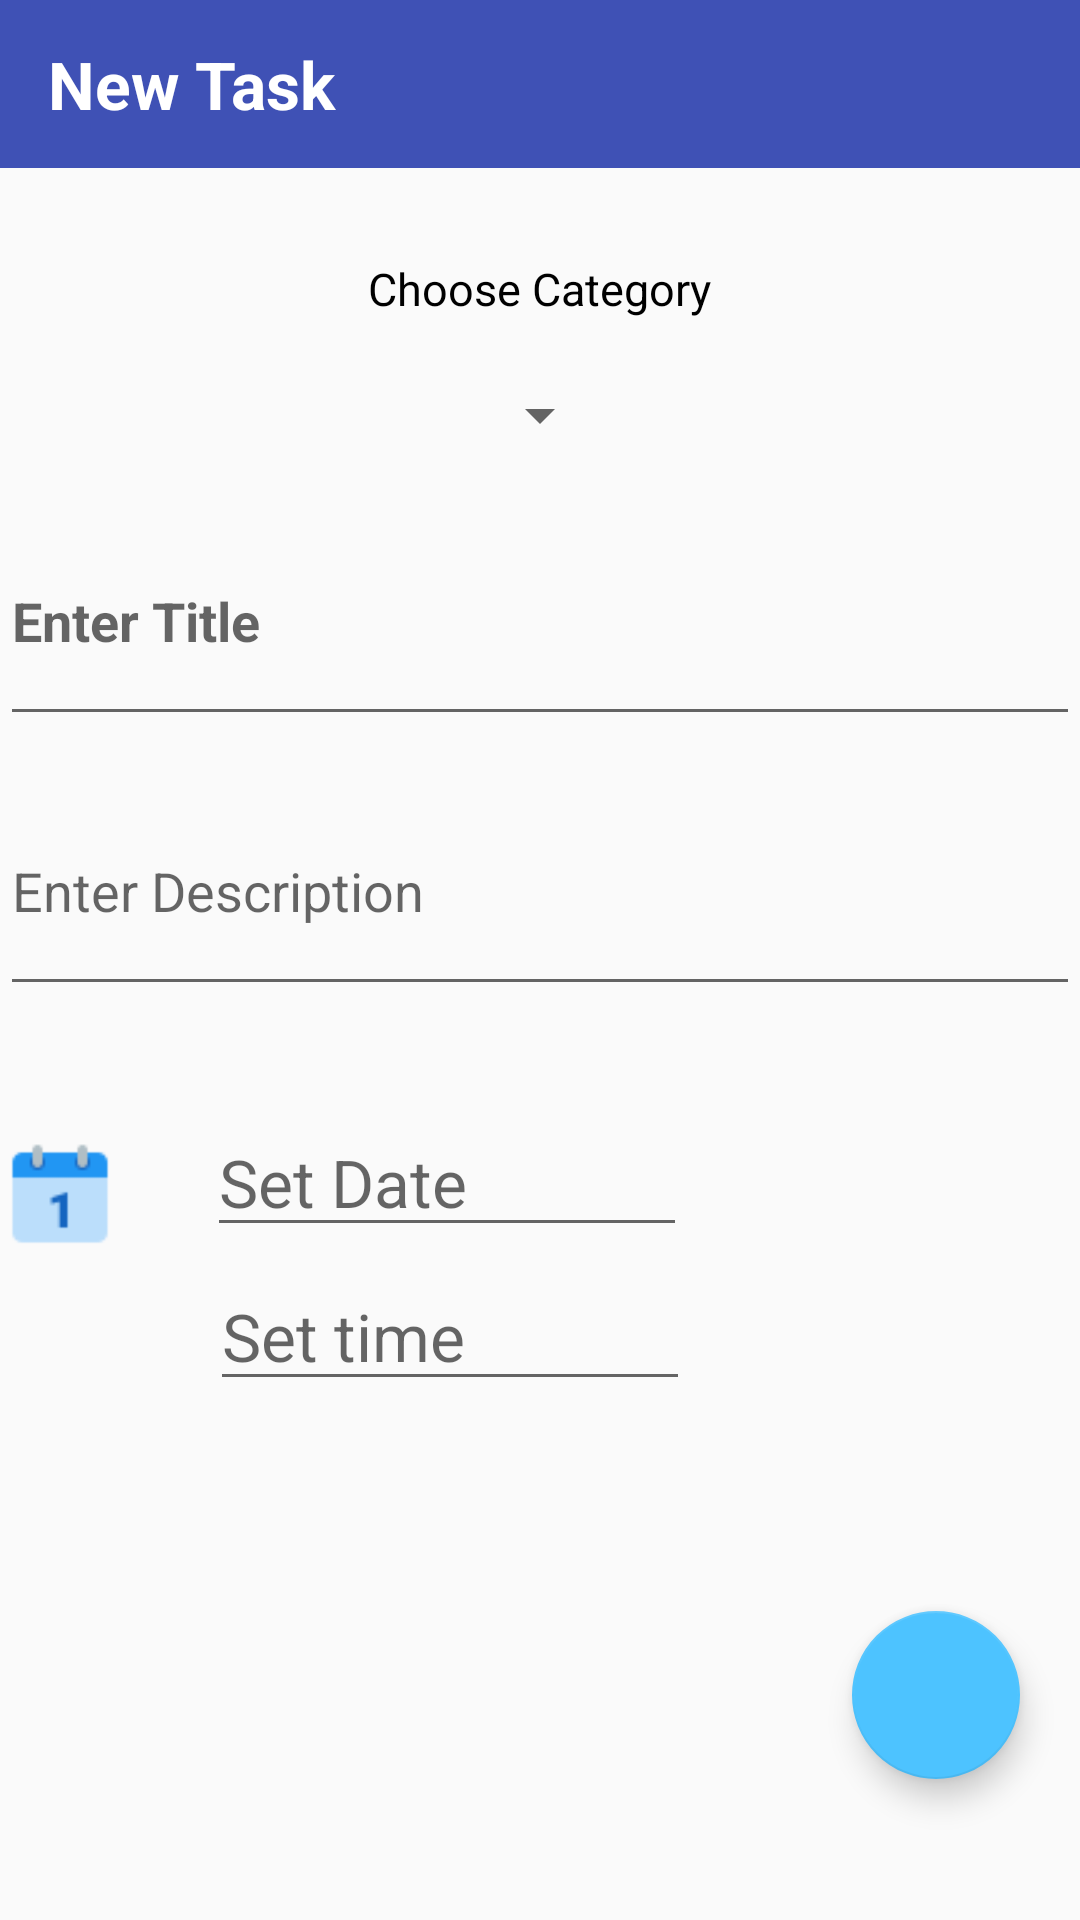

The Android layout XML behind this screen, and the referenced resources:
<!-- AndroidManifest.xml: application theme AppTheme -->
<!-- res/layout/activity_add_item_.xml -->
<?xml version="1.0" encoding="utf-8"?>
<LinearLayout xmlns:android="http://schemas.android.com/apk/res/android"
    android:layout_width="match_parent"
    android:layout_height="match_parent"
    xmlns:app="http://schemas.android.com/apk/res-auto"
    android:orientation="vertical">

    <android.support.v7.widget.Toolbar
        android:id="@+id/toolbar1"
        android:layout_width="match_parent"
        android:layout_height="?attr/actionBarSize"
        android:background="?attr/colorPrimary"
        android:theme="@style/AppTheme.AppBarOverlay" >

        <TextView
            android:layout_width="wrap_content"
            android:layout_height="wrap_content"
            android:textStyle="bold"
            android:textSize="22dp"
            android:text="New Task"
            android:textColor="#ffffff"
            />
    </android.support.v7.widget.Toolbar>




    <TextView
        android:layout_marginTop="30dp"
        android:layout_width="wrap_content"
        android:layout_height="wrap_content"
        android:layout_gravity="center_horizontal"
        android:textSize="15dp"
        android:textColor="#000000"
        android:text="Choose Category"/>

    <Spinner
        android:id="@+id/spinner"
        android:layout_gravity="center_horizontal"
        android:layout_marginTop="20dp"
        android:layout_width="wrap_content"
        android:layout_height="wrap_content"
        />




    <EditText
        android:id="@+id/titleEdittext"
        android:layout_width="match_parent"
        android:layout_height="80dp"
        android:layout_marginTop="15dp"
        android:textStyle="bold"
        android:hint="Enter Title" />

    <EditText
        android:id="@+id/descripEditText"
        android:layout_width="match_parent"
        android:layout_marginTop="10dp"
        android:layout_marginBottom="30dp"
        android:layout_height="80dp"
        android:hint="Enter Description"/>
    <LinearLayout
        android:layout_width="wrap_content"
        android:layout_height="wrap_content"
        android:orientation="horizontal">
        <Button
        android:layout_marginTop="5dp"
        android:id="@+id/setdateButton"
        android:background="@drawable/date"
        android:layout_width="40dp"
        android:layout_height="40dp"
        android:onClick="setDate"
         />

    <EditText
        android:layout_marginTop="4dp"
        android:layout_marginLeft="29dp"
        android:textSize="22dp"
        android:hint="Set Date"
        android:onClick="setDate"
        android:id="@+id/dateTextView"
        android:focusableInTouchMode="false"
        android:focusable="false"
        android:layout_width="160dp"
        android:layout_height="wrap_content" />


    </LinearLayout>

    <LinearLayout
        android:layout_width="wrap_content"
        android:layout_height="wrap_content"
        android:orientation="horizontal">
        <Button
            android:layout_marginTop="5dp"
            android:id="@+id/setTimeButton"
            android:layout_width="45dp"
            android:layout_height="45dp"
            android:onClick="setTime"
            android:background="@drawable/clock"
            />

        <EditText
            android:layout_marginTop="5dp"
            android:layout_marginLeft="25dp"
            android:textSize="22dp"
            android:id="@+id/timeTextView"
            android:hint="Set time"
            android:focusableInTouchMode="false"
            android:focusable="false"
            android:onClick="setTime"
            android:layout_width="160dp"
            android:layout_height="wrap_content" />


    </LinearLayout>


    <android.support.design.widget.FloatingActionButton
        android:id="@+id/save"
        android:layout_marginRight="20dp"
        android:layout_marginTop="70dp"
        android:layout_gravity="end"
        android:layout_width="wrap_content"
        android:layout_height="wrap_content"
        app:backgroundTint="#4dc3ff"

        />





</LinearLayout>
<!-- resources referenced by this layout -->
<resources>
  <!-- drawable date: png bitmap (drawable-v24, 682 bytes) -->
  <style name="AppTheme.AppBarOverlay" parent="ThemeOverlay.AppCompat.Dark.ActionBar" />
  <style name="AppTheme" parent="Base.Theme.AppCompat.Light.DarkActionBar">
          
          <item name="colorPrimary">@color/colorPrimary</item>
          <item name="colorPrimaryDark">@color/colorPrimaryDark</item>
          <item name="colorAccent">@color/colorAccent</item>
      </style>
  <color name="colorPrimary">#3F51B5</color>
  <color name="colorPrimaryDark">#303F9F</color>
  <color name="colorAccent">#FF4081</color>
</resources>
